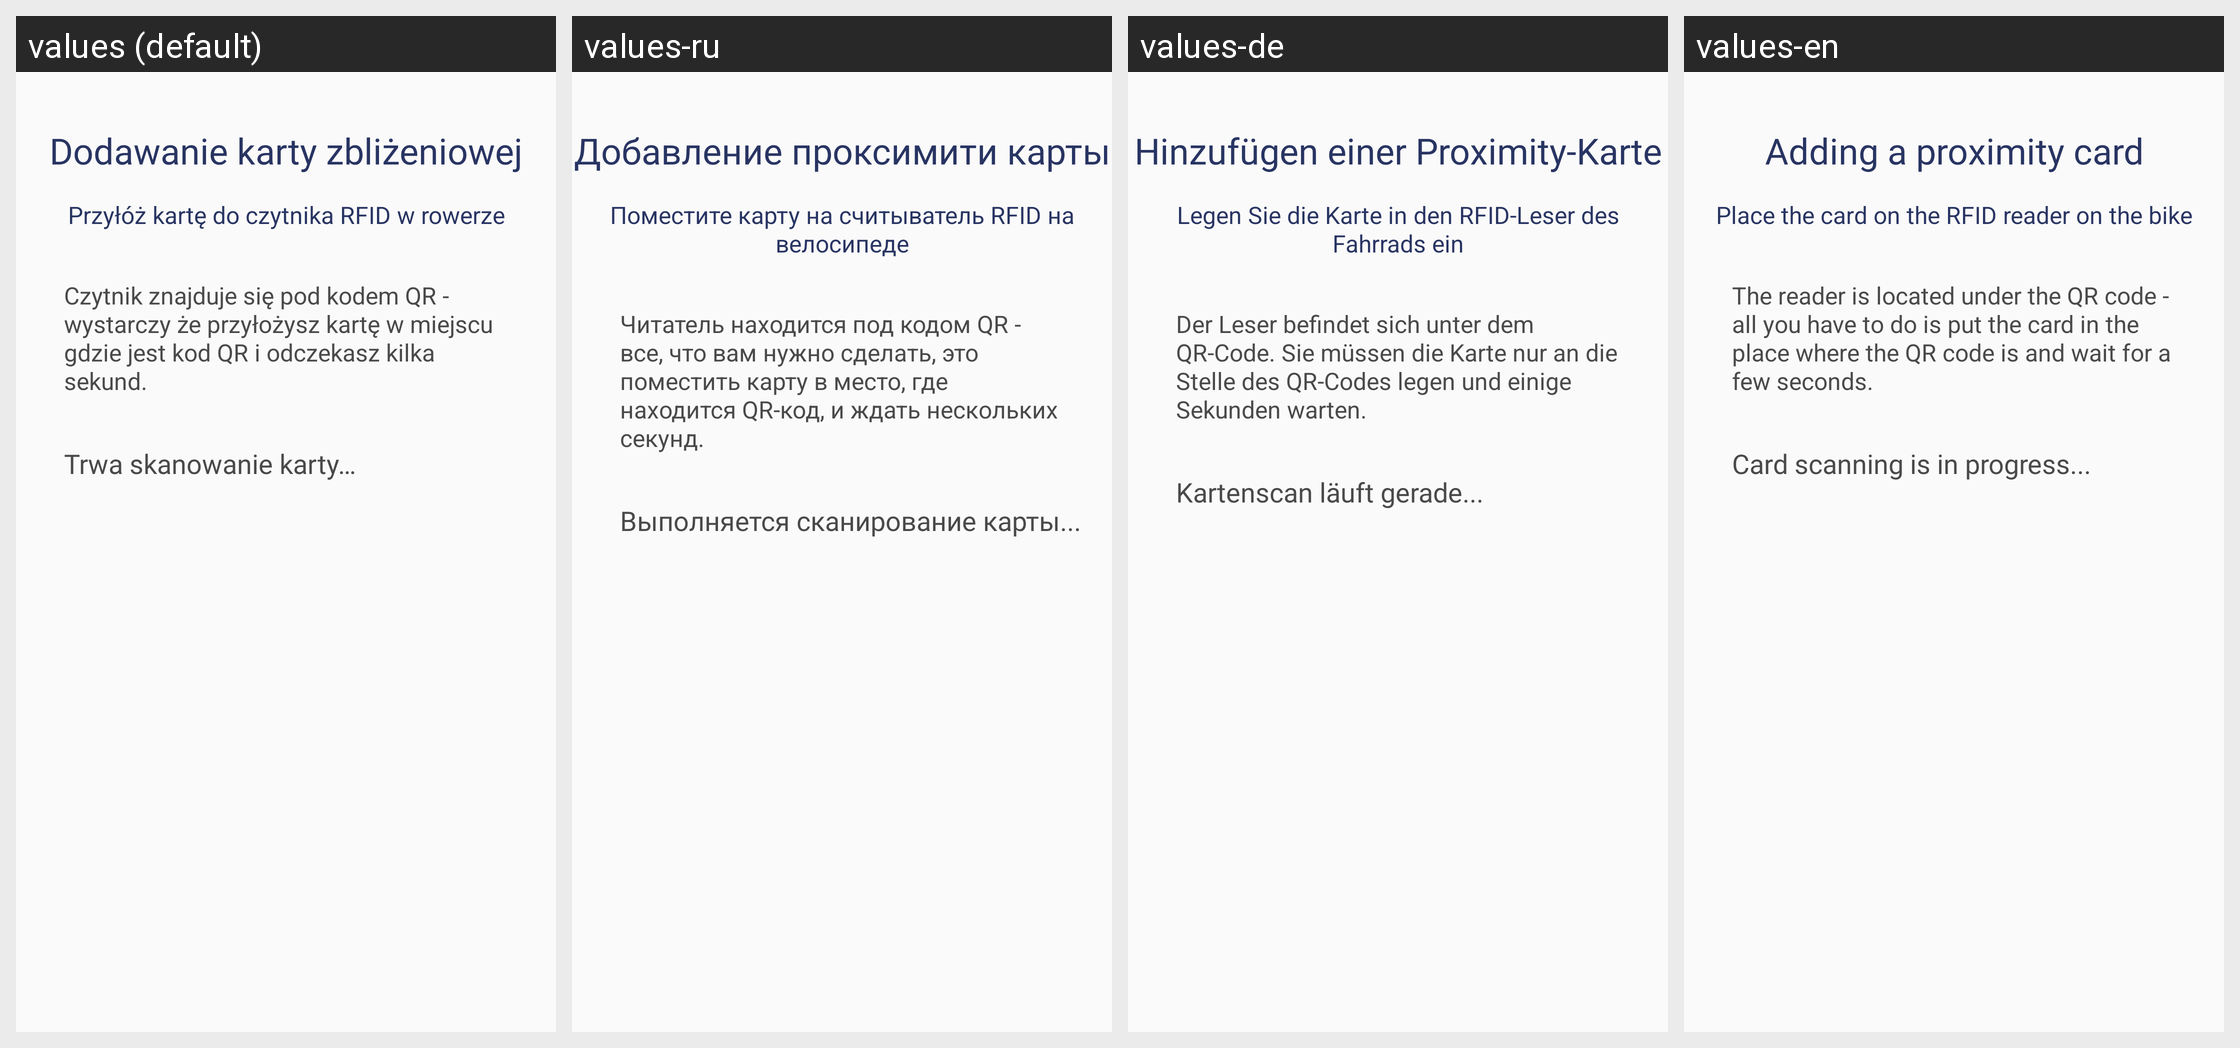

This grid shows one Android layout under several languages. Give, for every string resource on the screen, its name, the default text and each shown locale's text.
Android screen res/layout/fragment_add_proximity_card_step_two.xml rendered under 4 locales, left to right: values (default), values-ru, values-de, values-en. Device: Nexus 5 (rendered at 1080×1920; each locale shown at half size, 540×960, under a caption strip naming it); theme AppTheme.
Other locales in the repository, not shown: values-fr, values-it.
Strings drawn on this screen, with the default value and each locale's value (text and hints the layout hard-codes, and strings that could not be matched under every locale, appear in the picture but are not listed):

frag_proximity_card_header_step_two
  values: Dodawanie karty zbliżeniowej
  values-ru: Добавление проксимити карты
  values-de: Hinzufügen einer Proximity-Karte
  values-en: Adding a proximity card

frag_proximity_1
  values: Przyłóż kartę do czytnika RFID w rowerze
  values-ru: Поместите карту на считыватель RFID на велосипеде
  values-de: Legen Sie die Karte in den RFID-Leser des Fahrrads ein
  values-en: Place the card on the RFID reader on the bike

frag_proximity_2
  values: Czytnik znajduje się pod kodem QR - wystarczy że przyłożysz kartę w miejscu gdzie jest kod QR i odczekasz kilka sekund.
  values-ru: Читатель находится под кодом QR - все, что вам нужно сделать, это поместить карту в место, где находится QR-код, и ждать нескольких секунд.
  values-de: Der Leser befindet sich unter dem QR-Code. Sie müssen die Karte nur an die Stelle des QR-Codes legen und einige Sekunden warten.
  values-en: The reader is located under the QR code - all you have to do is put the card in the place where the QR code is and wait for a few seconds.

hce_scanning_in_progress
  values: Trwa skanowanie karty…
  values-ru: Выполняется сканирование карты...
  values-de: Kartenscan läuft gerade...
  values-en: Card scanning is in progress...
